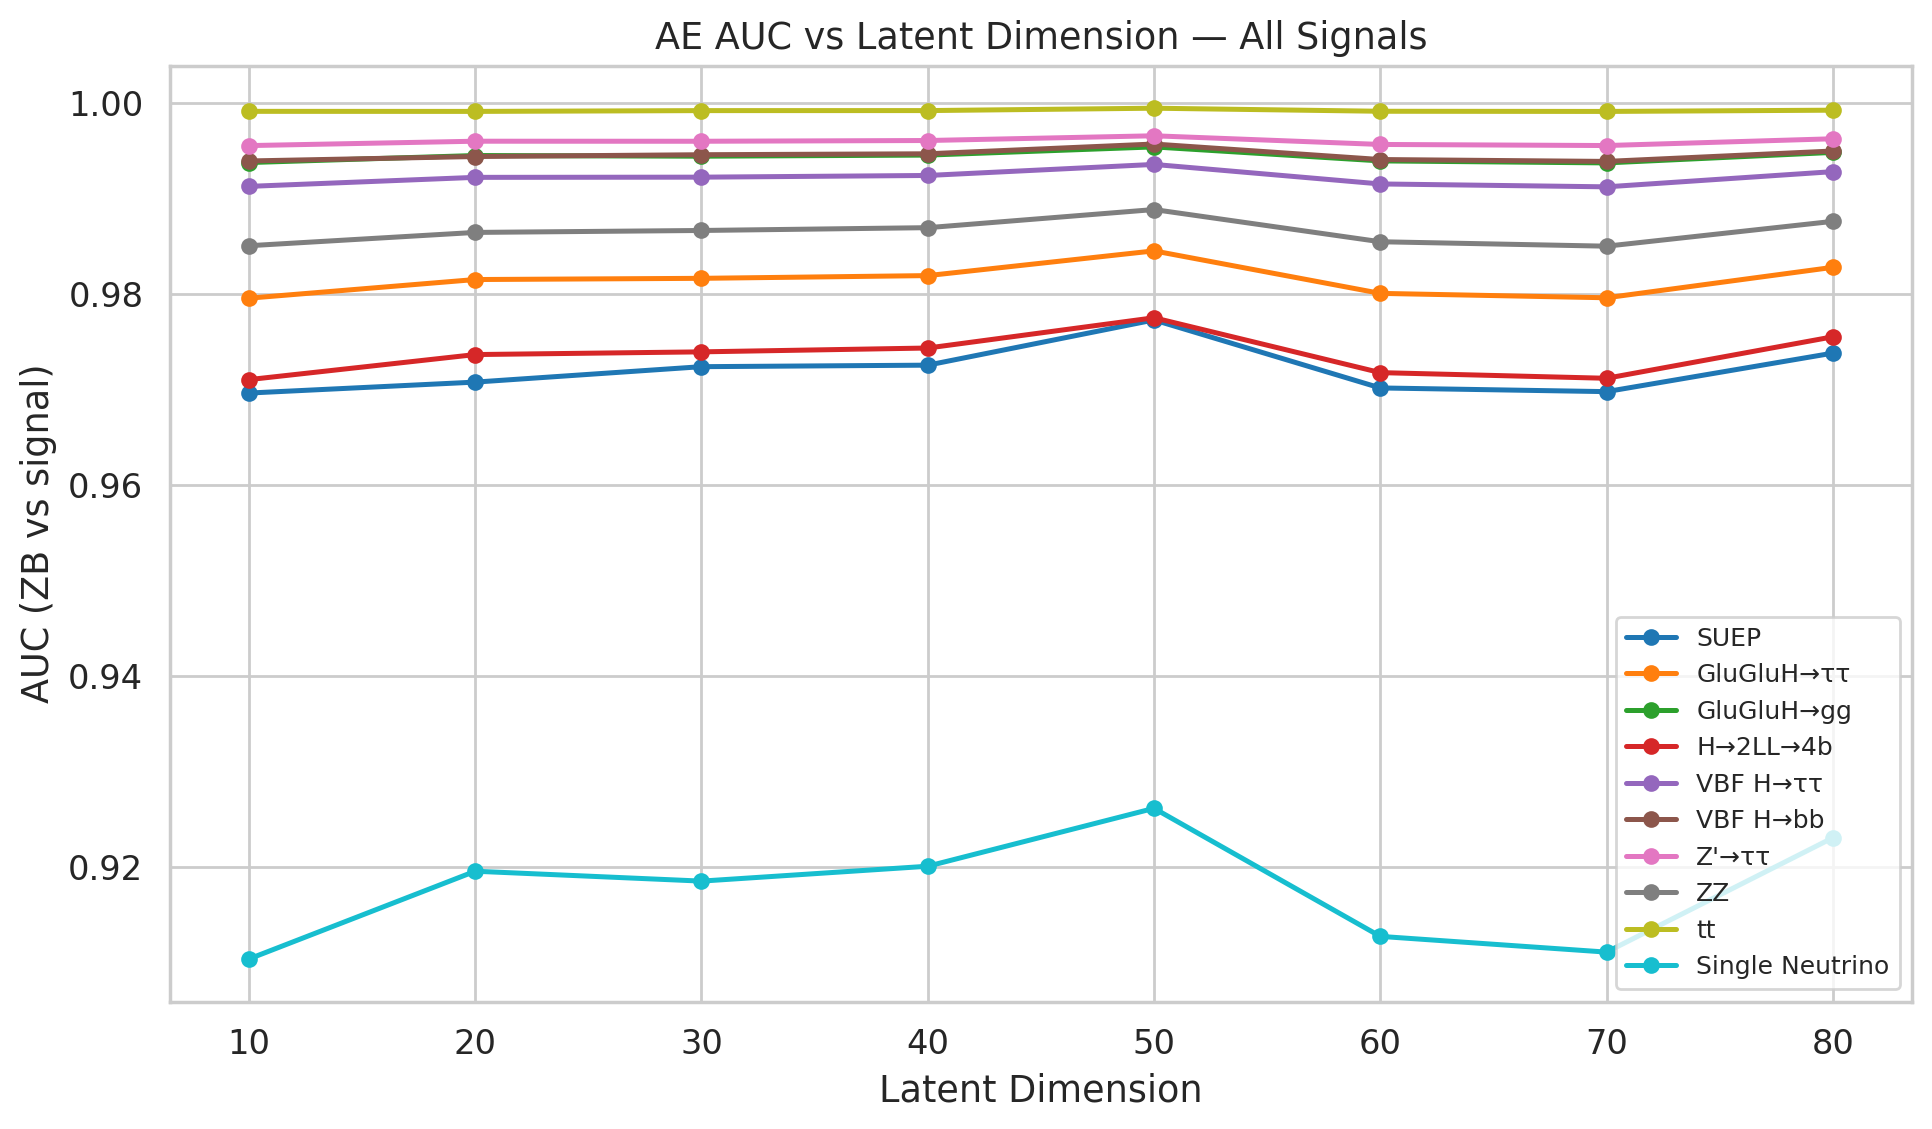

Values plotted in this chart, from the file beside it:
signal, latent_dim, auc
SUEP, 10, 0.9696
SUEP, 20, 0.9708
SUEP, 30, 0.9724
SUEP, 40, 0.9726
SUEP, 50, 0.9773
SUEP, 60, 0.9702
SUEP, 70, 0.9698
SUEP, 80, 0.9738
GluGluH→ττ, 10, 0.9796
GluGluH→ττ, 20, 0.9815
GluGluH→ττ, 30, 0.9817
GluGluH→ττ, 40, 0.982
GluGluH→ττ, 50, 0.9845
GluGluH→ττ, 60, 0.9801
GluGluH→ττ, 70, 0.9796
GluGluH→ττ, 80, 0.9828
GluGluH→gg, 10, 0.9938
GluGluH→gg, 20, 0.9945
GluGluH→gg, 30, 0.9945
GluGluH→gg, 40, 0.9946
GluGluH→gg, 50, 0.9954
GluGluH→gg, 60, 0.994
GluGluH→gg, 70, 0.9938
GluGluH→gg, 80, 0.9949
H→2LL→4b, 10, 0.9711
H→2LL→4b, 20, 0.9737
H→2LL→4b, 30, 0.974
H→2LL→4b, 40, 0.9744
H→2LL→4b, 50, 0.9775
H→2LL→4b, 60, 0.9718
H→2LL→4b, 70, 0.9712
H→2LL→4b, 80, 0.9755
VBF H→ττ, 10, 0.9913
VBF H→ττ, 20, 0.9923
VBF H→ττ, 30, 0.9923
VBF H→ττ, 40, 0.9924
VBF H→ττ, 50, 0.9936
VBF H→ττ, 60, 0.9916
VBF H→ττ, 70, 0.9913
VBF H→ττ, 80, 0.9928
VBF H→bb, 10, 0.994
VBF H→bb, 20, 0.9944
VBF H→bb, 30, 0.9946
VBF H→bb, 40, 0.9947
VBF H→bb, 50, 0.9957
VBF H→bb, 60, 0.9941
VBF H→bb, 70, 0.9939
VBF H→bb, 80, 0.995
Z'→ττ, 10, 0.9956
Z'→ττ, 20, 0.996
Z'→ττ, 30, 0.996
Z'→ττ, 40, 0.9961
Z'→ττ, 50, 0.9966
Z'→ττ, 60, 0.9957
Z'→ττ, 70, 0.9956
Z'→ττ, 80, 0.9963
ZZ, 10, 0.9851
ZZ, 20, 0.9865
ZZ, 30, 0.9867
ZZ, 40, 0.987
... 20 more rows
